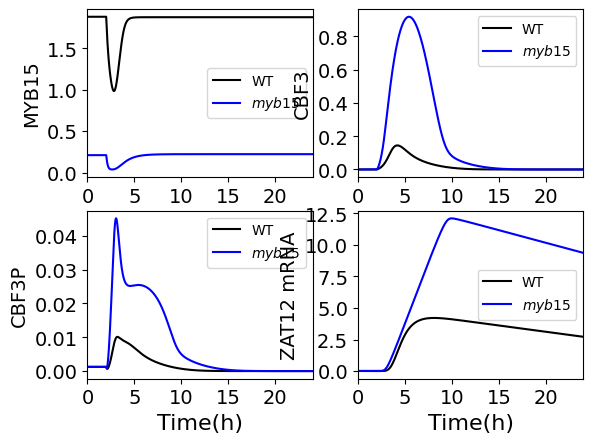

Reproduce this figure in Python.
# -*- coding: utf-8 -*-
"""
Created on Thu Jan 28 11:01:59 2021

@author: Huangtin
"""

import numpy as np
import matplotlib.pyplot as plt


def f1(t,y):
    Ca    = y[0]
    MYB15 = y[1]
    ICE1  = y[2]
    ICE1P = y[3]
    MCBF3 = y[4]
    CBF3  = y[5]
    CBF3P = y[6]
    MZAT12= y[7]
    ZAT12 = y[8]
    
    KCa = 0.14
    Tc = 2
    Td = 0.05
    Iin0 = 0.28
    Iin1 = 20
    Iex0 = 2.8
    Iin =(t-Tc>0)*(Tc+Td-t>0)*Iin1

    MYB15t = 2

        
    k8 = 4.92  #
    k9 = 15
    k11= 2
    v4 = 4  #
    v5 = 1.2
    v7 = 2
    K7 = 0.5 #
    K8 = 0.5 #
    K9 = 0.45
    K10= 0.8
    K13= 0.6
    K14= 0.58
    vs1= 0.18
#    vs1= 0.18/4 # ice1 mutant
#    vs2= 18
    vs2= 11  #
    vs3= 9.5  #
    ks1= 0.25
    ks2= 2.23
    Ka1= 0.6
#    Ka2= 1.45  #
    Ka2= 0.21
    Ka3= 0.28  #
    KI1= 0.3
    KI1a= 0.35
    KI2= 0.8  #
    KI3= 0.3 #
    vd1= 0.1
    vd2= 1.1
#    vd3= (t-Tc>0)*0.55+(Tc-t>0)*5.5
    vd3= (t-Tc>0)*0.55+(Tc-t>0)*5.5
    vd4= 1.2
    vd5= 1.8
    vd6= 0.1  #
    vd7= 1.3
    Kd1= 0.2
    Kd2= 0.4
    Kd3= 0.6  #
    Kd4= 0.1
    Kd5= 0.25
    Kd6= 0.01
    Kd7= 1.25
    n  = 2
    m  = 2
    r  = 2
    s  = 2
    n0 = 4
    CaM = Ca**n0/(KCa**n0+Ca**n0)
    kd3 = 0.05

    z=np.array([ Iin0+Iin-Iex0*Ca,\
                 v4*(MYB15t-MYB15)/(K7+MYB15t-MYB15)-k8*CaM*MYB15/(K8+MYB15),\
                 vs1-k9*CaM/(KI1a+CaM)*ICE1/(K9+ICE1)*KI1/(KI1+CaM)+v5*ICE1P/(K10+ICE1P)-vd1*ICE1/(Kd1+ICE1),\
                 k9*CaM/(KI1a+CaM)*ICE1/(K9+ICE1)*KI1/(KI1+CaM)-v5*ICE1P/(K10+ICE1P)-vd2*ICE1P/(Kd2+ICE1P)*CaM/(Ka1+CaM),\
                 vs2*ICE1P**n/(Ka2**n+ICE1P**n)*KI2**m/(KI2**m+MYB15**m)*KI3**r/(KI3**r+ZAT12**r)-vd3*MCBF3/(Kd3+MCBF3)-kd3*MCBF3,\
                 ks1*MCBF3-k11*CaM*CBF3/(K13+CBF3)+v7*CBF3P/(K14+CBF3P)-vd4*CBF3/(Kd4+CBF3),\
                 k11*CaM*CBF3/(K13+CBF3)-v7*CBF3P/(K14+CBF3P)-vd5*CBF3P/(Kd5+CBF3P),\
                 vs3*CBF3**s/(Ka3**s+CBF3**s)-vd6*MZAT12/(Kd6+MZAT12),\
                 ks2*MZAT12-vd7*ZAT12/(Kd7+ZAT12)])
    return z


def f2(t,y):
    Ca    = y[0]
    MYB15 = y[1]
    ICE1  = y[2]
    ICE1P = y[3]
    MCBF3 = y[4]
    CBF3  = y[5]
    CBF3P = y[6]
    MZAT12= y[7]
    ZAT12 = y[8]
    
    KCa = 0.14
    Tc = 2
    Td = 0.05
    Iin0 = 0.28
    Iin1 = 20
    Iex0 = 2.8
    Iin =(t-Tc>0)*(Tc+Td-t>0)*Iin1

    MYB15t = 2

        
    k8 = 4.92  #
    k9 = 15
    k11= 2
    v4 = 0.4  #
    v5 = 1.2
    v7 = 2
    K7 = 0.5 #
    K8 = 0.5 #
    K9 = 0.45
    K10= 0.8
    K13= 0.6
    K14= 0.58
#    vs1= 0.18
    vs1= 0.18 
#    vs2= 18
    vs2= 11  #
    vs3= 9.5  #
    ks1= 0.25
    ks2= 2.23
    Ka1= 0.6
#    Ka2= 1.45  #
    Ka2= 0.21
    Ka3= 0.28  #
    KI1= 0.3
    KI1a= 0.35
    KI2= 0.8  #
    KI3= 0.3 #
    vd1= 0.1
    vd2= 1.1
#    vd3= (t-Tc>0)*0.55+(Tc-t>0)*5.5
    vd3= (t-Tc>0)*0.55+(Tc-t>0)*5.5
    vd4= 1.2
    vd5= 1.8
    vd6= 0.1  #
    vd7= 1.3
    Kd1= 0.2
    Kd2= 0.4
    Kd3= 0.6  #
    Kd4= 0.1
    Kd5= 0.25
    Kd6= 0.01
    Kd7= 1.25
    n  = 2
    m  = 2
    r  = 2
    s  = 2
    n0 = 4
    CaM = Ca**n0/(KCa**n0+Ca**n0)
    kd3 = 0.05

    z=np.array([ Iin0+Iin-Iex0*Ca,\
                 v4*(MYB15t-MYB15)/(K7+MYB15t-MYB15)-k8*CaM*MYB15/(K8+MYB15),\
                 vs1-k9*CaM/(KI1a+CaM)*ICE1/(K9+ICE1)*KI1/(KI1+CaM)+v5*ICE1P/(K10+ICE1P)-vd1*ICE1/(Kd1+ICE1),\
                 k9*CaM/(KI1a+CaM)*ICE1/(K9+ICE1)*KI1/(KI1+CaM)-v5*ICE1P/(K10+ICE1P)-vd2*ICE1P/(Kd2+ICE1P)*CaM/(Ka1+CaM),\
                 vs2*ICE1P**n/(Ka2**n+ICE1P**n)*KI2**m/(KI2**m+MYB15**m)*KI3**r/(KI3**r+ZAT12**r)-vd3*MCBF3/(Kd3+MCBF3)-kd3*MCBF3,\
                 ks1*MCBF3-k11*CaM*CBF3/(K13+CBF3)+v7*CBF3P/(K14+CBF3P)-vd4*CBF3/(Kd4+CBF3),\
                 k11*CaM*CBF3/(K13+CBF3)-v7*CBF3P/(K14+CBF3P)-vd5*CBF3P/(Kd5+CBF3P),\
                 vs3*CBF3**s/(Ka3**s+CBF3**s)-vd6*MZAT12/(Kd6+MZAT12),\
                 ks2*MZAT12-vd7*ZAT12/(Kd7+ZAT12)])
    return z

def f3(t,y):
    Ca    = y[0]
    MYB15 = y[1]
    ICE1  = y[2]
    ICE1P = y[3]
    MCBF3 = y[4]
    CBF3  = y[5]
    CBF3P = y[6]
    MZAT12= y[7]
    ZAT12 = y[8]
    
    KCa = 0.14
    Tc = 2
    Td = 0.05
    Iin0 = 0.28
    Iin1 = 20
    Iex0 = 2.8
    Iin =(t-Tc>0)*(Tc+Td-t>0)*Iin1

    MYB15t = 2

        
    k8 = 4.92  #
    k9 = 15
    k11= 2
    v4 = 0.4  #
    v5 = 1.2
    v7 = 2
    K7 = 0.5 #
    K8 = 0.5 #
    K9 = 0.45
    K10= 0.8
    K13= 0.6
    K14= 0.58
#    vs1= 0.18
    vs1= 0.18 
#    vs2= 18
    vs2= 11  #
    vs3= 2.2  #
    ks1= 0.25
    ks2= 2.23
    Ka1= 0.6
#    Ka2= 1.45  #
    Ka2= 0.21
    Ka3= 0.28  #
    KI1= 0.3
    KI1a= 0.35
    KI2= 0.8  #
    KI3= 0.3 #
    vd1= 0.1
    vd2= 1.1
#    vd3= (t-Tc>0)*0.55+(Tc-t>0)*5.5
    vd3= (t-Tc>0)*0.55+(Tc-t>0)*5.5
    vd4= 1.2
    vd5= 1.8
    vd6= 0.2  #
    vd7= 1.3
    Kd1= 0.2
    Kd2= 0.4
    Kd3= 0.6  #
    Kd4= 0.1
    Kd5= 0.25
    Kd6= 0.01
    Kd7= 1.25
    n  = 2
    m  = 2
    r  = 2
    s  = 2
    n0 = 4
    CaM = Ca**n0/(KCa**n0+Ca**n0)
    kd3 = 0.15

    z=np.array([ Iin0+Iin-Iex0*Ca,\
                 v4*(MYB15t-MYB15)/(K7+MYB15t-MYB15)-k8*CaM*MYB15/(K8+MYB15),\
                 vs1-k9*CaM/(KI1a+CaM)*ICE1/(K9+ICE1)*KI1/(KI1+CaM)+v5*ICE1P/(K10+ICE1P)-vd1*ICE1/(Kd1+ICE1),\
                 k9*CaM/(KI1a+CaM)*ICE1/(K9+ICE1)*KI1/(KI1+CaM)-v5*ICE1P/(K10+ICE1P)-vd2*ICE1P/(Kd2+ICE1P)*CaM/(Ka1+CaM),\
                 vs2*ICE1P**n/(Ka2**n+ICE1P**n)*KI2**m/(KI2**m+MYB15**m)*KI3**r/(KI3**r+ZAT12**r)-vd3*MCBF3/(Kd3+MCBF3)-kd3*MCBF3,\
                 ks1*MCBF3-k11*CaM*CBF3/(K13+CBF3)+v7*CBF3P/(K14+CBF3P)-vd4*CBF3/(Kd4+CBF3),\
                 k11*CaM*CBF3/(K13+CBF3)-v7*CBF3P/(K14+CBF3P)-vd5*CBF3P/(Kd5+CBF3P),\
                 vs3*CBF3**s/(Ka3**s+CBF3**s)-vd6*MZAT12/(Kd6+MZAT12),\
                 ks2*MZAT12-vd7*ZAT12/(Kd7+ZAT12)])
    return z





c1=1/2-np.sqrt(3)/6; c2=1/2+np.sqrt(3)/6;
a11=1/4; a12=1/4-np.sqrt(3)/6;
a21=1/4+np.sqrt(3)/6; a22=1/4;
b1=1/2; b2=1/2;

def Gauss2s4_1(tspan,y0,h):
    t=np.arange(tspan[0],tspan[1]+h,h,dtype='float32')
    n=len(t)-1
    m=len(y0)  
    y=np.zeros((m,n+1)) 
    y[:,0]=y0 
    tol=1e-4
    for i in range(0,n,1):
        y1p=y[:,i]+c1*h*f1(t[i],y[:,i])
        y2p=y[:,i]+c2*h*f1(t[i],y[:,i])
        y1c=y[:,i]+h*(a11*f1(t[i]+c1*h,y1p)+a12*f1(t[i]+c2*h,y2p))  
        y2c=y[:,i]+h*(a21*f1(t[i]+c1*h,y1p)+a22*f1(t[i]+c2*h,y2p))  
        while np.linalg.norm(y1p-y1c,ord=2)+np.linalg.norm(y2p-y2c,ord=2)>tol:
              y1p=y1c; y2p=y2c
              y1c=y[:,i]+h*(a11*f1(t[i]+c1*h,y1p)+a12*f1(t[i]+c2*h,y2p))  
              y2c=y[:,i]+h*(a21*f1(t[i]+c1*h,y1p)+a22*f1(t[i]+c2*h,y2p))
        y[:,i+1]=y[:,i]+h*(b1*f1(t[i]+c1*h,y1c)+b2*f1(t[i]+c2*h,y2c))  
    return t,y

def Gauss2s4_2(tspan,y0,h):
    t=np.arange(tspan[0],tspan[1]+h,h,dtype='float32')
    n=len(t)-1
    m=len(y0)  
    y=np.zeros((m,n+1)) 
    y[:,0]=y0 
    tol=1e-4
    for i in range(0,n,1):
        y1p=y[:,i]+c1*h*f2(t[i],y[:,i])
        y2p=y[:,i]+c2*h*f2(t[i],y[:,i])
        y1c=y[:,i]+h*(a11*f2(t[i]+c1*h,y1p)+a12*f2(t[i]+c2*h,y2p))  
        y2c=y[:,i]+h*(a21*f2(t[i]+c1*h,y1p)+a22*f2(t[i]+c2*h,y2p))  
        while np.linalg.norm(y1p-y1c,ord=2)+np.linalg.norm(y2p-y2c,ord=2)>tol:
              y1p=y1c; y2p=y2c
              y1c=y[:,i]+h*(a11*f2(t[i]+c1*h,y1p)+a12*f2(t[i]+c2*h,y2p))  
              y2c=y[:,i]+h*(a21*f2(t[i]+c1*h,y1p)+a22*f2(t[i]+c2*h,y2p))
        y[:,i+1]=y[:,i]+h*(b1*f2(t[i]+c1*h,y1c)+b2*f2(t[i]+c2*h,y2c))  
    return t,y

def Gauss2s4_3(tspan,y0,h):
    t=np.arange(tspan[0],tspan[1]+h,h,dtype='float32')
    n=len(t)-1
    m=len(y0)  
    y=np.zeros((m,n+1)) 
    y[:,0]=y0 
    tol=1e-4
    for i in range(0,n,1):
        y1p=y[:,i]+c1*h*f3(t[i],y[:,i])
        y2p=y[:,i]+c2*h*f3(t[i],y[:,i])
        y1c=y[:,i]+h*(a11*f3(t[i]+c1*h,y1p)+a12*f3(t[i]+c2*h,y2p))  
        y2c=y[:,i]+h*(a21*f3(t[i]+c1*h,y1p)+a22*f3(t[i]+c2*h,y2p))  
        while np.linalg.norm(y1p-y1c,ord=2)+np.linalg.norm(y2p-y2c,ord=2)>tol:
              y1p=y1c; y2p=y2c
              y1c=y[:,i]+h*(a11*f3(t[i]+c1*h,y1p)+a12*f2(t[i]+c2*h,y2p))  
              y2c=y[:,i]+h*(a21*f3(t[i]+c1*h,y1p)+a22*f2(t[i]+c2*h,y2p))
        y[:,i+1]=y[:,i]+h*(b1*f3(t[i]+c1*h,y1c)+b2*f3(t[i]+c2*h,y2c))  
    return t,y




if __name__ == '__main__':
    y0 = np.array([0.1,1.88,0.2259,0.4006,0.05,0,0.00125,0.01,0])
    y0bar = np.array([0.1,0.21,0.2259,0.4006,0.05,0,0.00125,0.01,0])
    h=0.02
    #tspan = np.array([0,25])
    t10=np.arange(0,2+h,h)
    y00=np.ones((len(t10),1))*y0
    y00=y00.T
    y00bar=np.ones((len(t10),1))*y0bar
    y00bar=y00bar.T
    tspan = np.array([2,26.5]) 
    t,y1 = Gauss2s4_1(tspan, y0 ,h)
    #print(y1.shape)
    t,y2 = Gauss2s4_2(tspan, y0bar ,h)
    t,y3 = Gauss2s4_3(tspan, y0bar ,h)
   
#print(y[:,-5])
#plotting time courses
    t=np.append(t10,t)
    y1=np.append(y00,y1,axis=1)
    y2=np.append(y00bar,y2,axis=1)
    y3=np.append(y00bar,y3,axis=1)
    
    
    
    
    font = {'family' : 'Times New Roman',
            'weight' : 'normal',
            'size'   : 16,}
    font1 = {'family' : 'Times New Roman',
             'weight' : 'normal',
             'size'   : 14,}
    
    
    
    plt.subplot(221)
    plt.plot(t,y1[1,:],'k',label='WT')
    plt.plot(t,y2[1,:],'b',label='$\it{myb15}$')
    
    plt.xlim([0,24])
#    plt.ylim([0,1.2])
    plt.legend(prop={'family' : 'Times New Roman', 'size'   : 10})
    plt.xlabel('Time(h)',font)
    plt.ylabel('MYB15',font1)
    plt.xticks(fontproperties = 'Times New Roman', size = 14)
    plt.yticks(fontproperties = 'Times New Roman', size = 14)


    plt.subplot(222)
    plt.plot(t,y1[5,:],'k',label='WT')
    plt.plot(t,y2[5,:],'b',label='$\it{myb15}$')
   
    plt.xlim([0,24])
#    plt.ylim([-0.1,4])
    plt.legend(prop={'family' : 'Times New Roman', 'size'   : 10})
    
    plt.xlabel('Time(h)',font)
    plt.ylabel('CBF3',font1)
    plt.xticks(fontproperties = 'Times New Roman', size = 14)
    plt.yticks(fontproperties = 'Times New Roman', size = 14)
    
    plt.subplot(223)
    plt.plot(t,y1[6,:],'k',label='WT')
    plt.plot(t,y2[6,:],'b',label='$\it{myb15}$')
    
    plt.xlim([0,24])
#    plt.ylim([-0.1,4])
    plt.legend(prop={'family' : 'Times New Roman', 'size'   : 10})
    
    plt.xlabel('Time(h)',font)
    plt.ylabel('CBF3P',font1)
    plt.xticks(fontproperties = 'Times New Roman', size = 14)
    plt.yticks(fontproperties = 'Times New Roman', size = 14)
    
    plt.subplot(224)
    plt.plot(t,y1[7,:],'k',label='WT')
    plt.plot(t,y3[7,:],'b',label='$\it{myb15}$')
    plt.xlim([0,24])
#    plt.ylim([-0.1,4])
    plt.legend(prop={'family' : 'Times New Roman', 'size'   : 10})
    
    plt.xlabel('Time(h)',font)
    plt.ylabel('ZAT12 mRNA',font1)
    plt.xticks(fontproperties = 'Times New Roman', size = 14)
    plt.yticks(fontproperties = 'Times New Roman', size = 14)